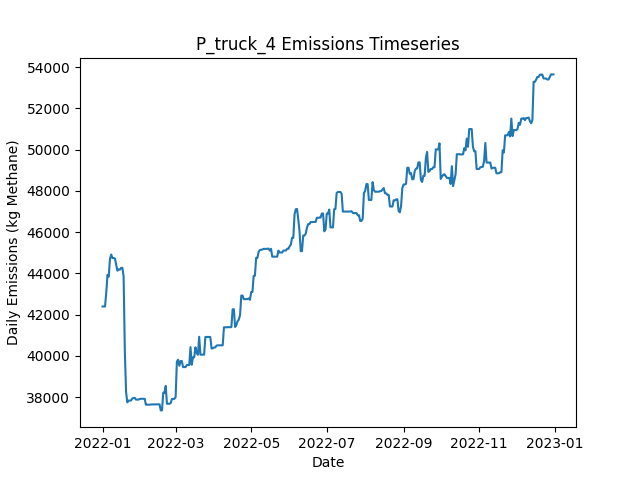

Data behind this chart, as committed beside it:
Date, Daily Emissions (Kg Methane), Daily Mitigable Emissions (Kg Methane), Daily Non-Mitigable Emissions (Kg Methan…, Daily Cost ($), Active Leaks, New Leaks, Leaks Repaired, Leaks Naturally Repaired, Leaks Tagged, Daily Repair Cost ($), Daily Natural Repair Cost ($), truck Deployment Cost ($), truck Sites flagged for Follow-Up, truck Leaks tagged for repair, truck Sites Visited, truck Travel Time (Minutes), truck Survey Time (Minutes), OGI_FU_mdl_high Deployment Cost ($), OGI_FU_mdl_high Sites flagged for Follow…, OGI_FU_mdl_high Leaks tagged for repair, OGI_FU_mdl_high Sites Visited, OGI_FU_mdl_high Travel Time (Minutes), OGI_FU_mdl_high Survey Time (Minutes)
2022-01-01, 42396, 7784, 34612, 400, 367, 374, 0, 5, 0.00000, 0.00000, 1000, 400, 0, , 10, 180, 270, 0.00000, , 0, 0, 0, 0
2022-01-02, 42397, 7785, 34612, 400, 369, 2, 0, 0, 0.00000, 0.00000, 0.00000, 400, 0, , 1, 20, 30, 0.00000, , 0, 0, 0, 0
2022-01-03, 42398, 7786, 34612, 1000, 370, 1, 0, 0, 52, 0.00000, 0.00000, 0.00000, 9, , 0, 0, 0, 1000, , 52, 3, 120, 360
2022-01-04, 43071, 7786, 35286, 1000, 371, 2, 0, 0, 73, 0.00000, 0.00000, 0.00000, 1, , 0, 0, 0, 1000, , 73, 3, 120, 360
2022-01-05, 43933, 7784, 36150, 1000, 371, 1, 0, 1, 51, 0.00000, 200, 0.00000, 0, , 0, 0, 0, 1000, , 51, 3, 120, 360
2022-01-06, 43847, 7784, 36063, 500, 370, 1, 0, 0, 21, 0.00000, 0.00000, 0.00000, 0, , 0, 0, 0, 500, , 21, 1, 30, 120
2022-01-07, 44711, 7784, 36927, 0.00000, 372, 2, 0, 0, 0.00000, 0.00000, 0.00000, 0.00000, 0, , 0, 0, 0, 0.00000, , 0, 0, 0, 0
2022-01-08, 44915, 7780, 37135, 0.00000, 371, 1, 0, 1, 0.00000, 0.00000, 200, 0.00000, 0, , 0, 0, 0, 0.00000, , 0, 0, 0, 0
2022-01-09, 44747, 7802, 36945, 0.00000, 370, 1, 0, 0, 0.00000, 0.00000, 0.00000, 0.00000, 0, , 0, 0, 0, 0.00000, , 0, 0, 0, 0
2022-01-10, 44747, 7802, 36945, 0.00000, 371, 1, 0, 0, 0.00000, 0.00000, 0.00000, 0.00000, 0, , 0, 0, 0, 0.00000, , 0, 0, 0, 0
2022-01-11, 44722, 7881, 36841, 0.00000, 371, 1, 0, 0, 0.00000, 0.00000, 0.00000, 0.00000, 0, , 0, 0, 0, 0.00000, , 0, 0, 0, 0
2022-01-12, 44428, 7881, 36547, 0.00000, 370, 0, 0, 0, 0.00000, 0.00000, 0.00000, 0.00000, 0, , 0, 0, 0, 0.00000, , 0, 0, 0, 0
2022-01-13, 44134, 7881, 36253, 0.00000, 368, 0, 0, 1, 0.00000, 0.00000, 200, 0.00000, 0, , 0, 0, 0, 0.00000, , 0, 0, 0, 0
2022-01-14, 44196, 7943, 36253, 0.00000, 369, 1, 0, 0, 0.00000, 0.00000, 0.00000, 0.00000, 0, , 0, 0, 0, 0.00000, , 0, 0, 0, 0
2022-01-15, 44184, 7931, 36253, 0.00000, 368, 1, 0, 2, 0.00000, 0.00000, 400, 0.00000, 0, , 0, 0, 0, 0.00000, , 0, 0, 0, 0
2022-01-16, 44270, 7931, 36340, 0.00000, 369, 1, 0, 0, 0.00000, 0.00000, 0.00000, 0.00000, 0, , 0, 0, 0, 0.00000, , 0, 0, 0, 0
2022-01-17, 44270, 7931, 36340, 0.00000, 369, 0, 0, 0, 0.00000, 0.00000, 0.00000, 0.00000, 0, , 0, 0, 0, 0.00000, , 0, 0, 0, 0
2022-01-18, 43865, 6661, 37204, 8000, 329, 1, 40, 1, 0.00000, 8000, 200, 0.00000, 0, , 0, 0, 0, 0.00000, , 0, 0, 0, 0
2022-01-19, 40206, 3003, 37204, 12600, 265, 2, 63, 2, 0.00000, 12600, 400, 0.00000, 0, , 0, 0, 0, 0.00000, , 0, 0, 0, 0
2022-01-20, 38251, 1048, 37204, 8600, 222, 1, 43, 1, 0.00000, 8600, 200, 0.00000, 0, , 0, 0, 0, 0.00000, , 0, 0, 0, 0
2022-01-21, 37750, 546, 37204, 3000, 207, 0, 15, 0, 0.00000, 3000, 0.00000, 0.00000, 0, , 0, 0, 0, 0.00000, , 0, 0, 0, 0
2022-01-22, 37836, 546, 37290, 0.00000, 208, 1, 0, 0, 0.00000, 0.00000, 0.00000, 0.00000, 0, , 0, 0, 0, 0.00000, , 0, 0, 0, 0
2022-01-23, 37836, 546, 37290, 0.00000, 208, 0, 0, 0, 0.00000, 0.00000, 0.00000, 0.00000, 0, , 0, 0, 0, 0.00000, , 0, 0, 0, 0
2022-01-24, 37838, 547.5, 37290, 0.00000, 210, 2, 0, 0, 0.00000, 0.00000, 0.00000, 0.00000, 0, , 0, 0, 0, 0.00000, , 0, 0, 0, 0
2022-01-25, 37939, 562.4, 37377, 0.00000, 211, 2, 0, 1, 0.00000, 0.00000, 200, 0.00000, 0, , 0, 0, 0, 0.00000, , 0, 0, 0, 0
2022-01-26, 37959, 582.3, 37377, 0.00000, 213, 2, 0, 0, 0.00000, 0.00000, 0.00000, 0.00000, 0, , 0, 0, 0, 0.00000, , 0, 0, 0, 0
2022-01-27, 37967, 590.4, 37377, 0.00000, 213, 1, 0, 1, 0.00000, 0.00000, 200, 0.00000, 0, , 0, 0, 0, 0.00000, , 0, 0, 0, 0
2022-01-28, 37885, 594.6, 37290, 0.00000, 214, 2, 0, 0, 0.00000, 0.00000, 0.00000, 0.00000, 0, , 0, 0, 0, 0.00000, , 0, 0, 0, 0
2022-01-29, 37885, 594.6, 37290, 0.00000, 214, 0, 0, 0, 0.00000, 0.00000, 0.00000, 0.00000, 0, , 0, 0, 0, 0.00000, , 0, 0, 0, 0
2022-01-30, 37885, 594.6, 37290, 0.00000, 214, 0, 0, 0, 0.00000, 0.00000, 0.00000, 0.00000, 0, , 0, 0, 0, 0.00000, , 0, 0, 0, 0
2022-01-31, 37917, 626.7, 37290, 0.00000, 215, 1, 0, 0, 0.00000, 0.00000, 0.00000, 0.00000, 0, , 0, 0, 0, 0.00000, , 0, 0, 0, 0
2022-02-01, 37923, 633.2, 37290, 0.00000, 216, 1, 0, 0, 0.00000, 0.00000, 0.00000, 0.00000, 0, , 0, 0, 0, 0.00000, , 0, 0, 0, 0
2022-02-02, 37923, 633.2, 37290, 0.00000, 216, 0, 0, 0, 0.00000, 0.00000, 0.00000, 0.00000, 0, , 0, 0, 0, 0.00000, , 0, 0, 0, 0
2022-02-03, 37923, 633.2, 37290, 0.00000, 216, 0, 0, 0, 0.00000, 0.00000, 0.00000, 0.00000, 0, , 0, 0, 0, 0.00000, , 0, 0, 0, 0
2022-02-04, 37925, 634.4, 37290, 0.00000, 218, 2, 0, 0, 0.00000, 0.00000, 0.00000, 0.00000, 0, , 0, 0, 0, 0.00000, , 0, 0, 0, 0
2022-02-05, 37636, 639.7, 36996, 0.00000, 218, 2, 0, 1, 0.00000, 0.00000, 200, 0.00000, 0, , 0, 0, 0, 0.00000, , 0, 0, 0, 0
2022-02-06, 37640, 644, 36996, 0.00000, 220, 2, 0, 0, 0.00000, 0.00000, 0.00000, 0.00000, 0, , 0, 0, 0, 0.00000, , 0, 0, 0, 0
2022-02-07, 37637, 640.9, 36996, 0.00000, 220, 1, 0, 1, 0.00000, 0.00000, 200, 0.00000, 0, , 0, 0, 0, 0.00000, , 0, 0, 0, 0
2022-02-08, 37637, 640.9, 36996, 0.00000, 220, 0, 0, 0, 0.00000, 0.00000, 0.00000, 0.00000, 0, , 0, 0, 0, 0.00000, , 0, 0, 0, 0
2022-02-09, 37648, 652, 36996, 0.00000, 221, 1, 0, 0, 0.00000, 0.00000, 0.00000, 0.00000, 0, , 0, 0, 0, 0.00000, , 0, 0, 0, 0
2022-02-10, 37651, 655, 36996, 0.00000, 222, 1, 0, 0, 0.00000, 0.00000, 0.00000, 0.00000, 0, , 0, 0, 0, 0.00000, , 0, 0, 0, 0
2022-02-11, 37651, 655, 36996, 0.00000, 222, 0, 0, 0, 0.00000, 0.00000, 0.00000, 0.00000, 0, , 0, 0, 0, 0.00000, , 0, 0, 0, 0
2022-02-12, 37651, 655, 36996, 0.00000, 222, 0, 0, 0, 0.00000, 0.00000, 0.00000, 0.00000, 0, , 0, 0, 0, 0.00000, , 0, 0, 0, 0
2022-02-13, 37652, 655.2, 36996, 0.00000, 223, 1, 0, 0, 0.00000, 0.00000, 0.00000, 0.00000, 0, , 0, 0, 0, 0.00000, , 0, 0, 0, 0
2022-02-14, 37653, 657, 36996, 0.00000, 224, 1, 0, 0, 0.00000, 0.00000, 0.00000, 0.00000, 0, , 0, 0, 0, 0.00000, , 0, 0, 0, 0
2022-02-15, 37653, 657, 36996, 0.00000, 224, 0, 0, 0, 0.00000, 0.00000, 0.00000, 0.00000, 0, , 0, 0, 0, 0.00000, , 0, 0, 0, 0
2022-02-16, 37655, 658.5, 36996, 0.00000, 225, 1, 0, 0, 0.00000, 0.00000, 0.00000, 0.00000, 0, , 0, 0, 0, 0.00000, , 0, 0, 0, 0
2022-02-17, 37361, 658.5, 36703, 0.00000, 224, 0, 0, 0, 0.00000, 0.00000, 0.00000, 0.00000, 0, , 0, 0, 0, 0.00000, , 0, 0, 0, 0
2022-02-18, 37361, 658.5, 36703, 0.00000, 224, 0, 0, 0, 0.00000, 0.00000, 0.00000, 0.00000, 0, , 0, 0, 0, 0.00000, , 0, 0, 0, 0
2022-02-19, 38221, 654.2, 37567, 0.00000, 224, 1, 0, 1, 0.00000, 0.00000, 200, 0.00000, 0, , 0, 0, 0, 0.00000, , 0, 0, 0, 0
2022-02-20, 38215, 647.9, 37567, 0.00000, 224, 1, 0, 1, 0.00000, 0.00000, 200, 0.00000, 0, , 0, 0, 0, 0.00000, , 0, 0, 0, 0
2022-02-21, 38548, 687.4, 37860, 0.00000, 227, 3, 0, 0, 0.00000, 0.00000, 0.00000, 0.00000, 0, , 0, 0, 0, 0.00000, , 0, 0, 0, 0
2022-02-22, 37684, 687.4, 36996, 0.00000, 226, 0, 0, 0, 0.00000, 0.00000, 0.00000, 0.00000, 0, , 0, 0, 0, 0.00000, , 0, 0, 0, 0
2022-02-23, 37684, 687.4, 36996, 0.00000, 226, 0, 0, 0, 0.00000, 0.00000, 0.00000, 0.00000, 0, , 0, 0, 0, 0.00000, , 0, 0, 0, 0
2022-02-24, 37684, 687.4, 36996, 0.00000, 226, 0, 0, 0, 0.00000, 0.00000, 0.00000, 0.00000, 0, , 0, 0, 0, 0.00000, , 0, 0, 0, 0
2022-02-25, 37709, 712.6, 36996, 0.00000, 228, 2, 0, 0, 0.00000, 0.00000, 0.00000, 0.00000, 0, , 0, 0, 0, 0.00000, , 0, 0, 0, 0
2022-02-26, 37916, 712.6, 37204, 0.00000, 230, 2, 0, 0, 0.00000, 0.00000, 0.00000, 0.00000, 0, , 0, 0, 0, 0.00000, , 0, 0, 0, 0
2022-02-27, 37916, 712.4, 37204, 0.00000, 229, 0, 0, 1, 0.00000, 0.00000, 200, 0.00000, 0, , 0, 0, 0, 0.00000, , 0, 0, 0, 0
2022-02-28, 37920, 716.3, 37204, 0.00000, 230, 1, 0, 0, 0.00000, 0.00000, 0.00000, 0.00000, 0, , 0, 0, 0, 0.00000, , 0, 0, 0, 0
2022-03-01, 38007, 716.3, 37290, 0.00000, 229, 1, 0, 0, 0.00000, 0.00000, 0.00000, 0.00000, 0, , 0, 0, 0, 0.00000, , 0, 0, 0, 0
... 305 more rows
